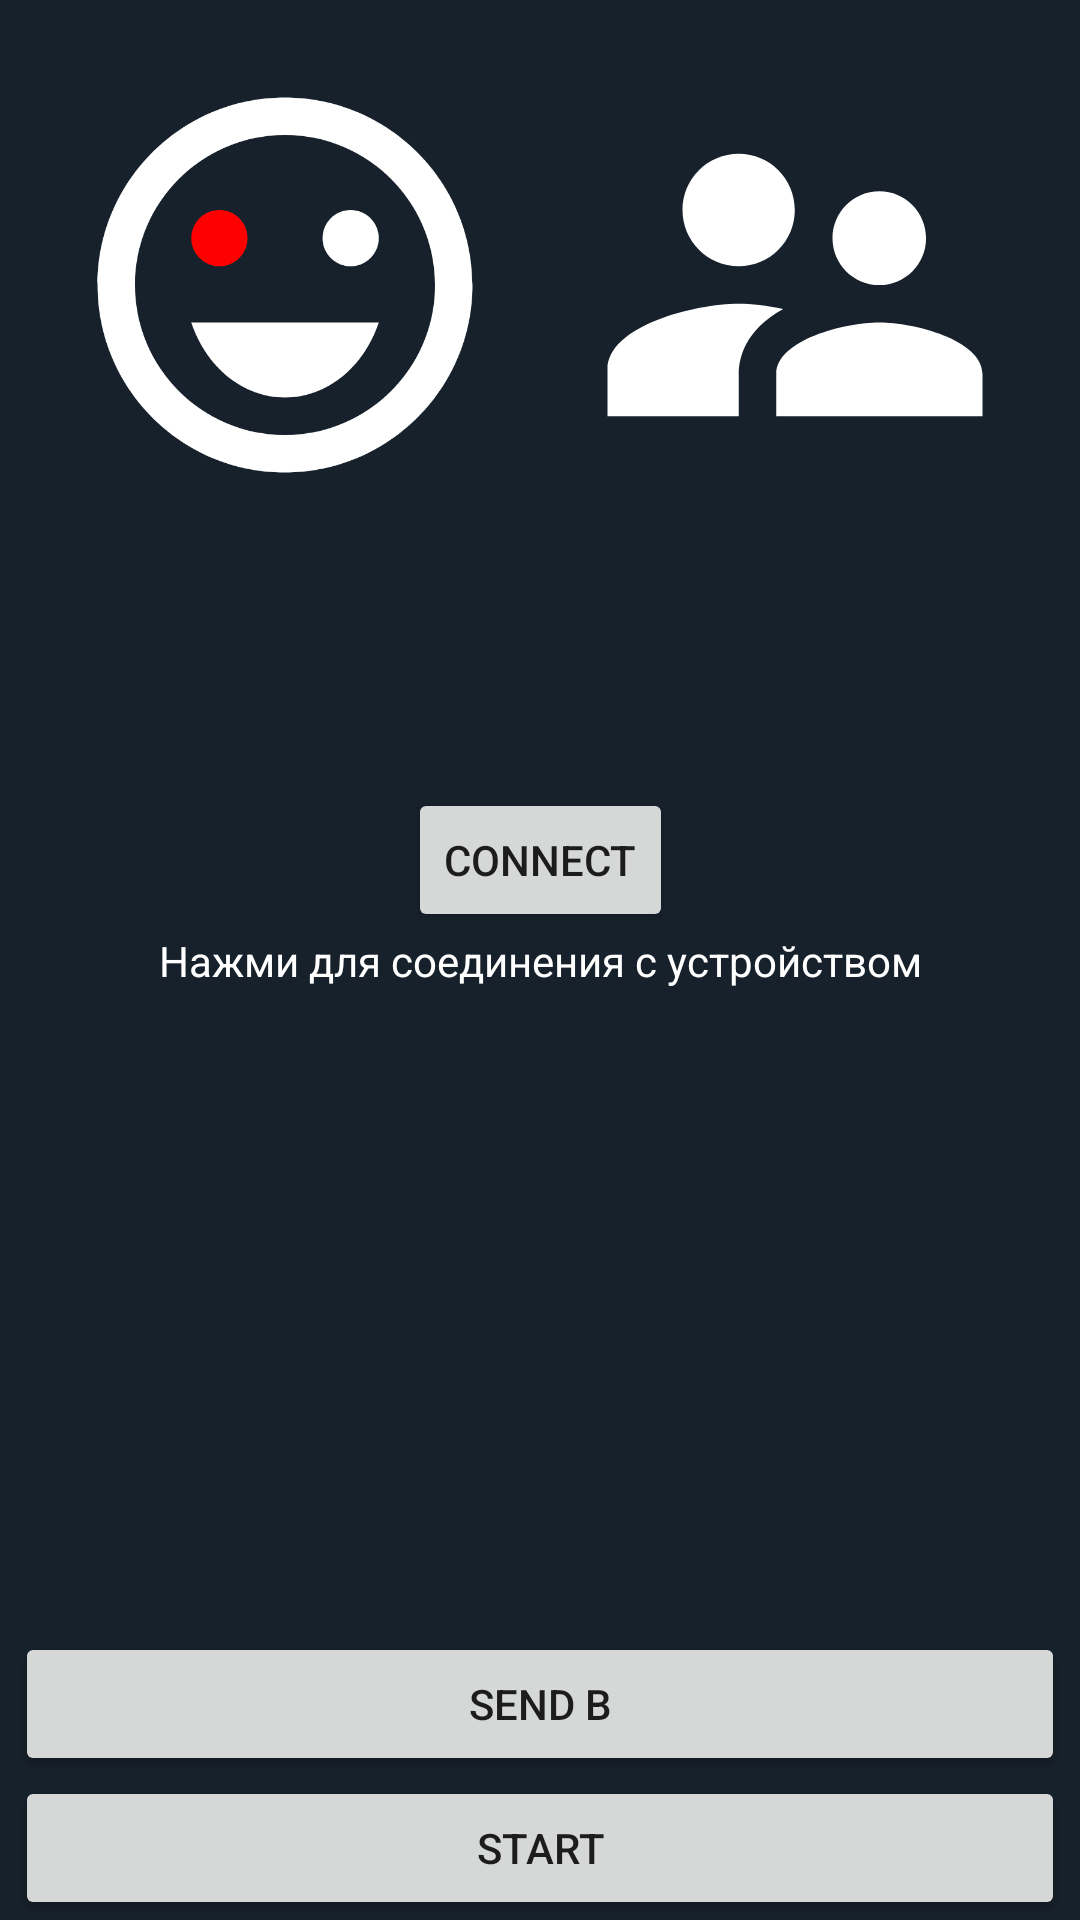

Layout XML and referenced resources for this Android screen:
<!-- AndroidManifest.xml: application theme Theme.Bluetooth_Kotlin -->
<!-- res/layout/activity_main.xml -->
<?xml version="1.0" encoding="utf-8"?>
<androidx.constraintlayout.widget.ConstraintLayout xmlns:android="http://schemas.android.com/apk/res/android"
    xmlns:app="http://schemas.android.com/apk/res-auto"
    xmlns:tools="http://schemas.android.com/tools"
    android:layout_width="match_parent"
    android:layout_height="match_parent"
    app:circularflow_defaultRadius="30dip"
    app:circularflow_radiusInDP="30dip"
    android:background="@color/main_menu"
    tools:context=".MainActivity">

    <TextView
        android:id="@+id/textView"
        android:layout_width="wrap_content"
        android:layout_height="wrap_content"
        android:text="Нажми для соединения с устройством"
        android:textColor="@color/white"
        app:layout_constraintBottom_toBottomOf="parent"
        app:layout_constraintLeft_toLeftOf="parent"
        app:layout_constraintRight_toRightOf="parent"
        app:layout_constraintTop_toTopOf="parent" />

    <Button
        android:id="@+id/btTest"
        android:layout_width="wrap_content"
        android:layout_height="wrap_content"
        android:text="Connect"
        app:layout_constraintBottom_toTopOf="@+id/textView"
        app:layout_constraintEnd_toEndOf="parent"
        app:layout_constraintStart_toStartOf="parent" />

    <Button
        android:id="@+id/buttonSendA"
        android:layout_width="0dp"
        android:layout_height="wrap_content"
        android:layout_marginStart="5dp"
        android:layout_marginEnd="5dp"
        android:text="@string/start_game"
        app:layout_constraintBottom_toBottomOf="parent"
        app:layout_constraintEnd_toEndOf="parent"
        app:layout_constraintStart_toStartOf="parent" />

    <Button
        android:id="@+id/buttonSendB"
        android:layout_width="0dp"
        android:layout_height="wrap_content"
        android:text="SEND B"
        app:layout_constraintBottom_toTopOf="@+id/buttonSendA"
        app:layout_constraintEnd_toEndOf="@+id/buttonSendA"
        app:layout_constraintStart_toStartOf="@+id/buttonSendA" />

    <ImageButton
        android:id="@+id/imageButton"
        android:layout_width="wrap_content"
        android:layout_height="wrap_content"
        android:layout_marginStart="20dp"
        android:layout_marginTop="20dp"
        android:background="@null"
        app:layout_constraintStart_toStartOf="parent"
        app:layout_constraintTop_toTopOf="parent"
        app:srcCompat="@drawable/ic_boss_main" />

    <ImageButton
        android:id="@+id/imageButton2"
        android:layout_width="wrap_content"
        android:layout_height="wrap_content"
        android:layout_marginTop="20dp"
        android:layout_marginEnd="20dp"
        android:background="@null"
        app:layout_constraintEnd_toEndOf="parent"
        app:layout_constraintTop_toTopOf="parent"
        app:srcCompat="@drawable/ic_local_game_double" />


</androidx.constraintlayout.widget.ConstraintLayout>
<!-- resources referenced by this layout -->
<resources>
  <color name="main_menu">#17212B</color>
  <color name="white">#FFFFFFFF</color>
  <!-- drawable ic_boss_main (drawable) -->
  <vector xmlns:android="http://schemas.android.com/apk/res/android"
      android:width="150dp"
      android:height="150dp"
      android:viewportWidth="24"
      android:viewportHeight="24"
      >
    <path
        android:fillColor="@android:color/white"
        android:pathData="M15.5,9.5m-1.5,0a1.5,1.5 0,1 1,3 0a1.5,1.5 0,1 1,-3 0"/>
    <path
        android:fillColor="#FF0000"
        android:pathData="M8.5,9.5m-1.5,0a1.5,1.5 0,1 1,3 0a1.5,1.5 0,1 1,-3 0"/>
    <path
        android:fillColor="@android:color/white"
        android:pathData="M11.99,2C6.47,2 2,6.48 2,12s4.47,10 9.99,10C17.52,22 22,17.52 22,12S17.52,2 11.99,2zM12,20c-4.42,0 -8,-3.58 -8,-8s3.58,-8 8,-8 8,3.58 8,8 -3.58,8 -8,8zM7,14c0.78,2.34 2.72,4 5,4s4.22,-1.66 5,-4L7,14z"/>
  </vector>
  <!-- drawable ic_local_game_double (drawable) -->
  <vector xmlns:android="http://schemas.android.com/apk/res/android"
      android:width="150dp"
      android:height="150dp"
      android:viewportWidth="24"
      android:viewportHeight="24"
      >
    <path
        android:fillColor="@color/white"
        android:pathData="M16.5,12c1.38,0 2.49,-1.12 2.49,-2.5S17.88,7 16.5,7C15.12,7 14,8.12 14,9.5s1.12,2.5 2.5,2.5zM9,11c1.66,0 2.99,-1.34 2.99,-3S10.66,5 9,5C7.34,5 6,6.34 6,8s1.34,3 3,3zM16.5,14c-1.83,0 -5.5,0.92 -5.5,2.75L11,19h11v-2.25c0,-1.83 -3.67,-2.75 -5.5,-2.75zM9,13c-2.33,0 -7,1.17 -7,3.5L2,19h7v-2.25c0,-0.85 0.33,-2.34 2.37,-3.47C10.5,13.1 9.66,13 9,13z"/>
  </vector>
  <string name="start_game">START</string>
  <style name="Theme.Bluetooth_Kotlin" parent="Theme.MaterialComponents.DayNight.DarkActionBar">
          
          <item name="colorPrimary">@color/purple_500</item>
          <item name="colorPrimaryVariant">@color/purple_700</item>
          <item name="colorOnPrimary">@color/white</item>
          
          <item name="colorSecondary">@color/teal_200</item>
          <item name="colorSecondaryVariant">@color/teal_700</item>
          <item name="colorOnSecondary">@color/black</item>
  
          <item name="windowActionBar">false</item>
          <item name="android:windowFullscreen">true</item>
          <item name="windowNoTitle">true</item>
  
  
          
          <item name="android:statusBarColor" tools:targetApi="l">?attr/colorPrimaryVariant</item>
          
      </style>
  <color name="purple_500">#FF6200EE</color>
  <color name="purple_700">#FF3700B3</color>
  <color name="teal_200">#FF03DAC5</color>
  <color name="teal_700">#FF018786</color>
  <color name="black">#FF000000</color>
</resources>
